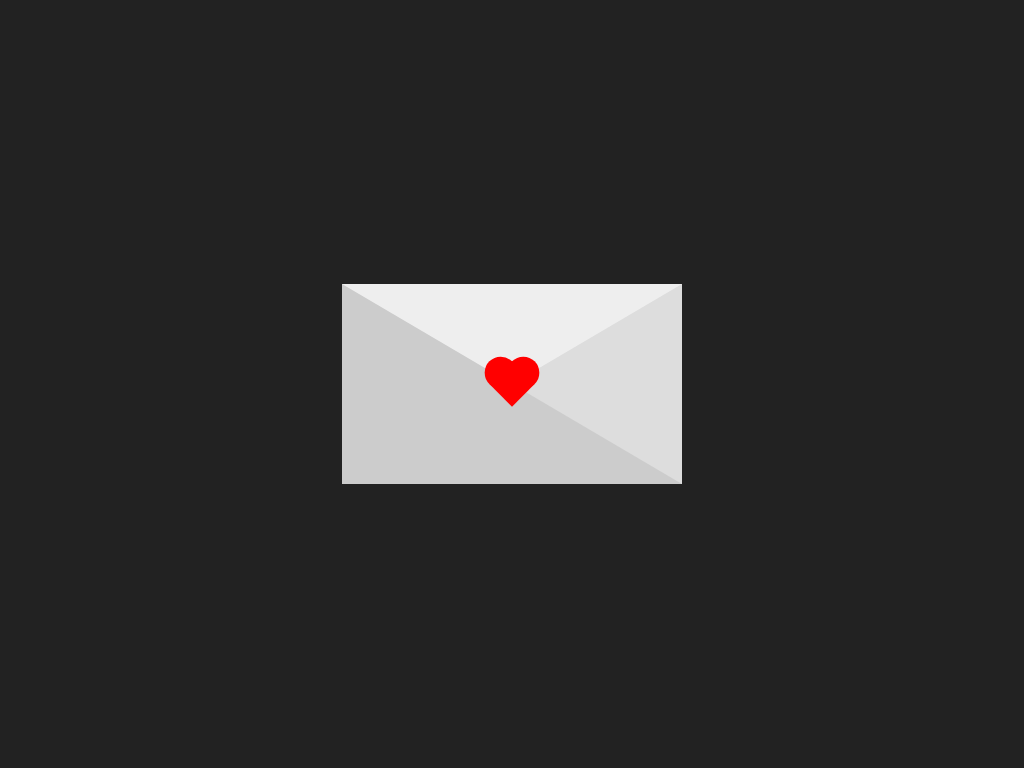

Write a web page that renders exactly this picture using CSS.

<!-- file: index.html -->
<!DOCTYPE html>
<html lang="en">
  <head>
    <meta charset="UTF-8" />
    <meta http-equiv="X-UA-Compatible" content="IE=edge" />
    <meta name="viewport" content="width=device-width, initial-scale=1.0" />
    <link rel="stylesheet" href="style.css" />
    <title>Envelope Heart</title>
  </head>
  <body>
    <div class="envelope">
      <div class="heart"></div>
    </div>
  </body>
</html>


/* file: style.css */
* {
  margin: 0;
  padding: 0;
}

*,
*::before,
*::after {
  box-sizing: inherit;
}

html {
  font-size: 62.5%;
}

body {
  box-sizing: border-box;
  background-color: #222;
  height: 100vh;
  display: flex;
  align-items: center;
  justify-content: center;
}

.envelope {
  height: 0;
  width: 0;
  border-style: solid;
  border-width: 10rem 17rem 10rem 17rem;
  border-color: #eee #ddd #ccc #ccc;
}

.heart {
  height: 3.2rem;
  width: 3.2rem;
  background-color: red;
  position: relative;
  transform: translate(-50%, -50%) rotate(45deg);
  animation: heartbeat 1.4s linear infinite;
}

@keyframes heartbeat {
  25% {
    transform: translate(-50%, -50%) rotate(45deg) scale(1);
  }

  30% {
    transform: translate(-50%, -50%) rotate(45deg) scale(1.4);
  }

  50% {
    transform: translate(-50%, -50%) rotate(45deg) scale(1.2);
  }

  70% {
    transform: translate(-50%, -50%) rotate(45deg) scale(1.4);
  }
}

.heart::before,
.heart::after {
  content: "";
  height: 100%;
  width: 100%;
  position: absolute;
  background-color: inherit;
  top: 0;
  left: 0;
  border-radius: 50%;
}

.heart::before {
  transform: translateX(-50%);
}
.heart::after {
  transform: translateY(-50%);
}
